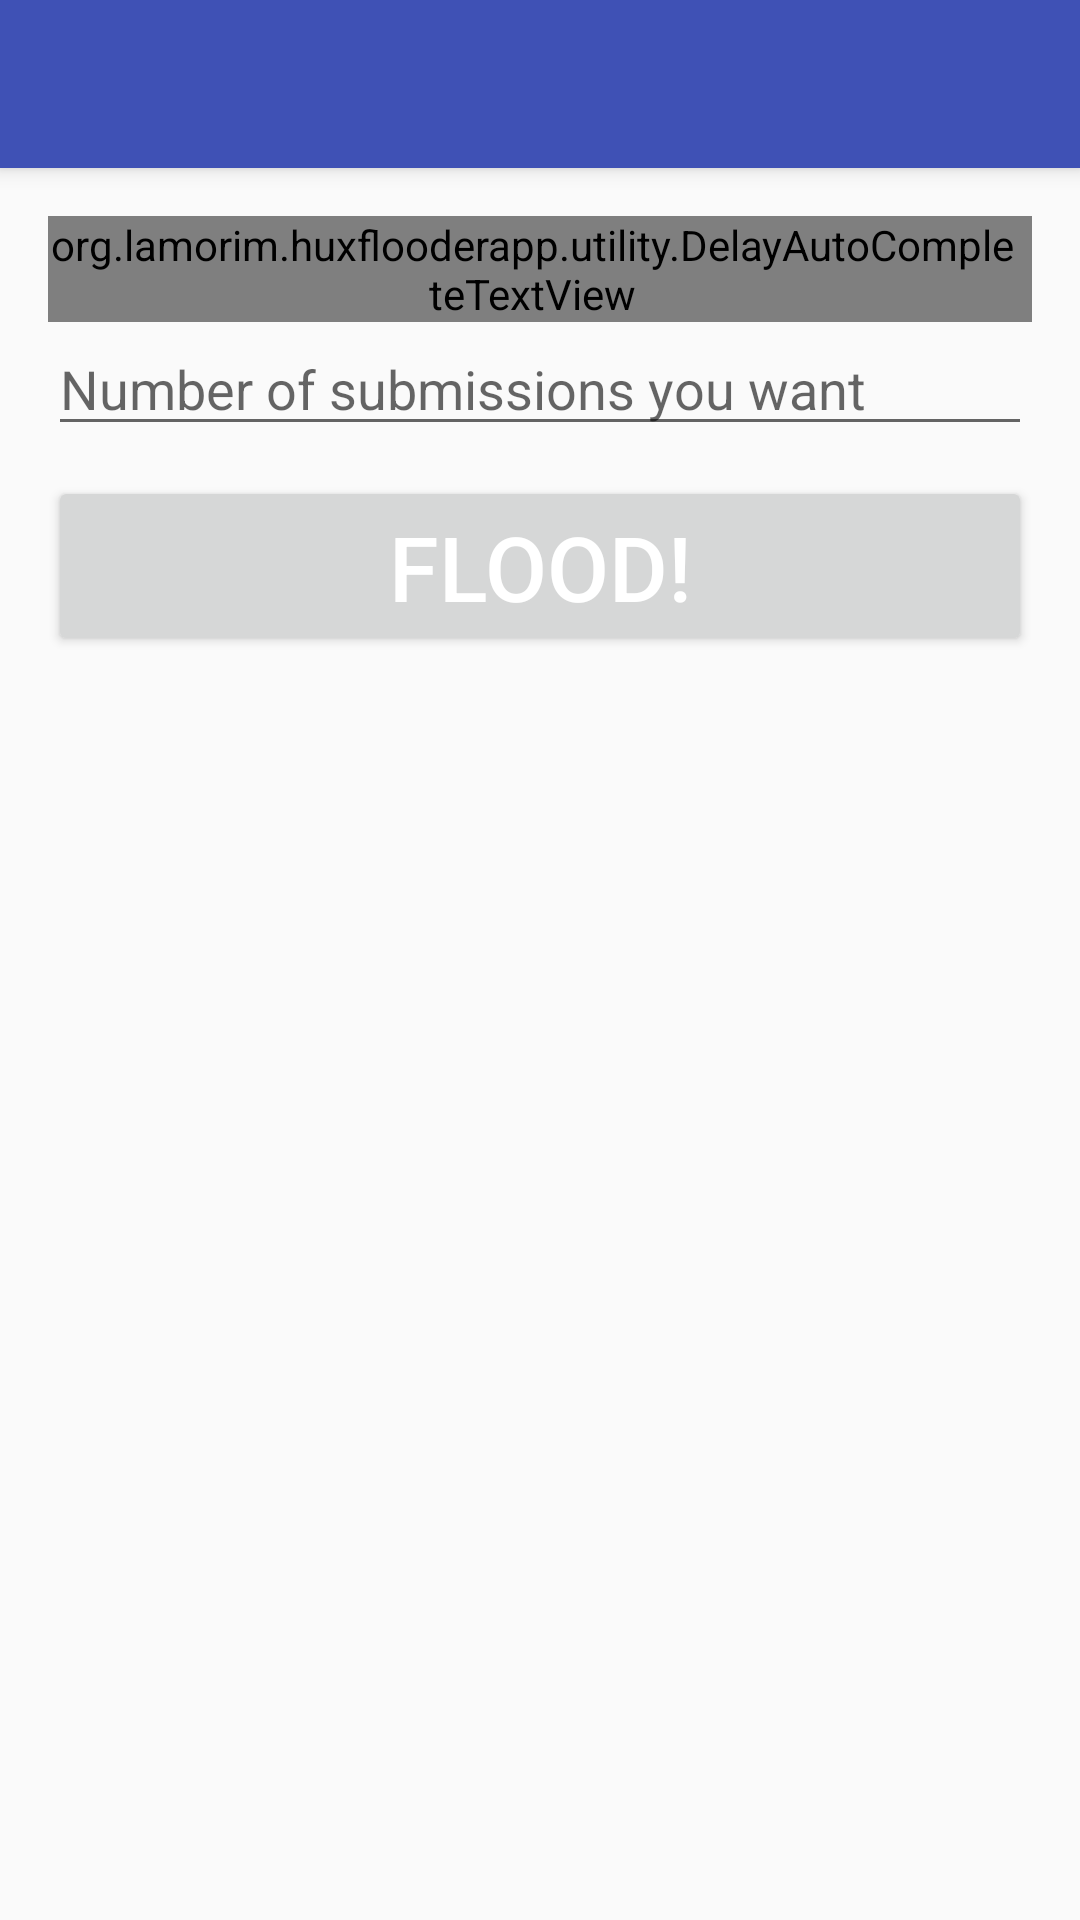

Here is an Android app screen rendered from its layout file. Give the layout XML and the strings, colors and styles it references.
<!-- AndroidManifest.xml: activity theme AppTheme.NoActionBar -->
<!-- res/layout/activity_create_task.xml -->
<?xml version="1.0" encoding="utf-8"?>
<android.support.design.widget.CoordinatorLayout xmlns:android="http://schemas.android.com/apk/res/android"
    xmlns:app="http://schemas.android.com/apk/res-auto"
    xmlns:tools="http://schemas.android.com/tools"
    android:layout_width="match_parent"
    android:layout_height="match_parent"
    android:fitsSystemWindows="true"
    tools:context="org.lamorim.huxflooderapp.activity.CreateTaskActivity">

    <android.support.design.widget.AppBarLayout
        android:layout_width="match_parent"
        android:layout_height="wrap_content"
        android:theme="@style/AppTheme.AppBarOverlay">

        <android.support.v7.widget.Toolbar
            android:id="@+id/toolbartask"
            android:layout_width="match_parent"
            android:layout_height="?attr/actionBarSize"
            android:background="?attr/colorPrimary"
            app:popupTheme="@style/AppTheme.PopupOverlay" />

    </android.support.design.widget.AppBarLayout>

    <include layout="@layout/content_create_task" />

</android.support.design.widget.CoordinatorLayout>
<!-- res/layout/content_create_task.xml (included above) -->
<?xml version="1.0" encoding="utf-8"?>
<RelativeLayout xmlns:android="http://schemas.android.com/apk/res/android"
    xmlns:app="http://schemas.android.com/apk/res-auto"
    xmlns:tools="http://schemas.android.com/tools"
    android:id="@+id/content_main"
    android:layout_width="match_parent"
    android:layout_height="match_parent"
    android:paddingBottom="@dimen/activity_vertical_margin"
    android:paddingLeft="@dimen/activity_horizontal_margin"
    android:paddingRight="@dimen/activity_horizontal_margin"
    android:paddingTop="@dimen/activity_vertical_margin"
    app:layout_behavior="@string/appbar_scrolling_view_behavior"
    tools:context="org.lamorim.huxflooderapp.activity.CreateTaskActivity"
    tools:showIn="@layout/activity_create_task">
    <FrameLayout android:layout_width="match_parent"
        android:layout_height="wrap_content"
        android:id="@+id/framezao">
    <org.lamorim.huxflooderapp.utility.DelayAutoCompleteTextView
        android:layout_width="match_parent"
        android:layout_height="wrap_content"
        android:id="@+id/txtProblem"
        android:hint="@string/hint_txt_problem"
        android:completionThreshold="2"
        android:paddingEnd="5dp"
        android:paddingRight="5dp"
        android:imeOptions="flagNoExtractUi|actionSearch"/>
    <ProgressBar
        android:id="@+id/pb_loading_indicator"
        style="?android:attr/progressBarStyleSmall"
        android:layout_width="wrap_content"
        android:layout_height="wrap_content"
        android:layout_gravity="center_vertical|end"
        android:layout_marginEnd="10dp"
        android:layout_marginRight="10dp"
        android:visibility="gone"/>
    </FrameLayout>
    <EditText
        android:id="@+id/txtQtde"
        android:layout_width="match_parent"
        android:layout_height="wrap_content"
        android:layout_below="@id/framezao"
        android:inputType="number"
        android:maxLength="5"
        android:hint="@string/hint_submissions_wanted"/>
    <Button
        android:id="@+id/btnCreateTask"
        android:layout_below="@id/txtQtde"
        android:layout_width="match_parent"
        android:layout_height="60dp"
        android:textColor="#fff"
        android:layout_marginTop="10dp"
        android:text="@string/flood"
        android:textSize="30sp" />
</RelativeLayout>
<!-- resources referenced by this layout -->
<resources>
  <dimen name="activity_horizontal_margin">16dp</dimen>
  <dimen name="activity_vertical_margin">16dp</dimen>
  <string name="flood">FLOOD!</string>
  <string name="hint_submissions_wanted">Number of submissions you want</string>
  <string name="hint_txt_problem">Problem number or name</string>
  <style name="AppTheme.AppBarOverlay" parent="ThemeOverlay.AppCompat.Dark.ActionBar" />
  <style name="AppTheme.PopupOverlay" parent="ThemeOverlay.AppCompat.Light" />
  <style name="AppTheme.NoActionBar">
          <item name="windowActionBar">false</item>
          <item name="windowNoTitle">true</item>
      </style>
</resources>
